Run: headless pygame with SDL's dummy video driver; simulated clock (each Clock.tick advances the game by its frame time, no real sleeping); random seed 0; keys injected as events and as key.get_pressed() state; no mouse input; restart key C tapped at the start of phases 3 and 4.
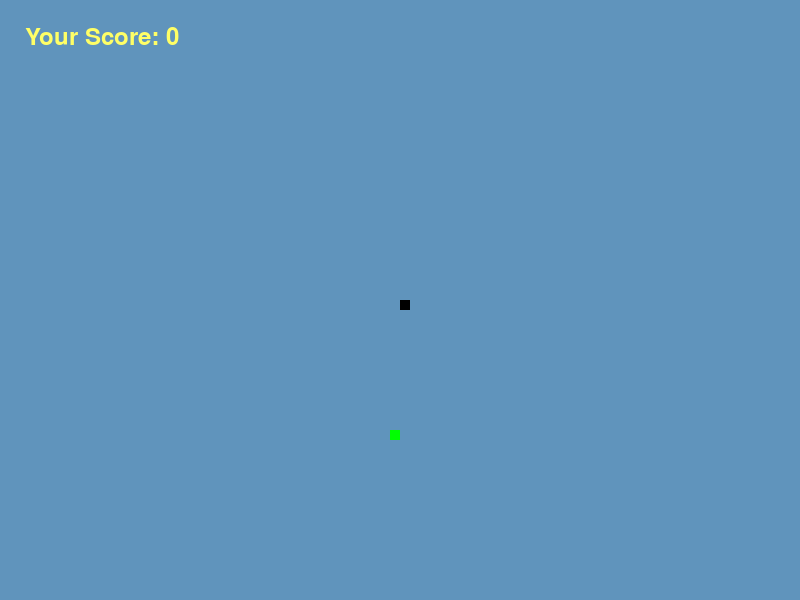
Frame 1 of 4 · flips 1–60 · no input
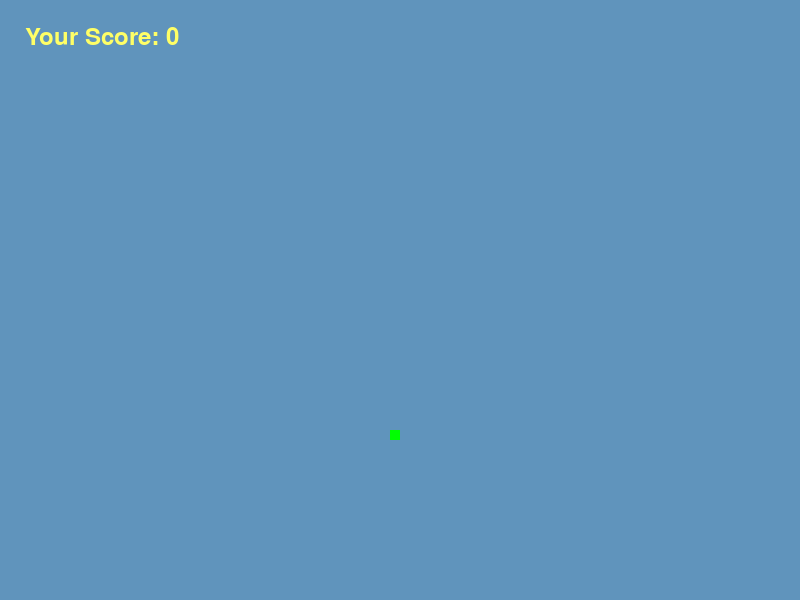
Frame 2 of 4 · flips 61–180 · tapped SPACE, RETURN · held RIGHT (→), D
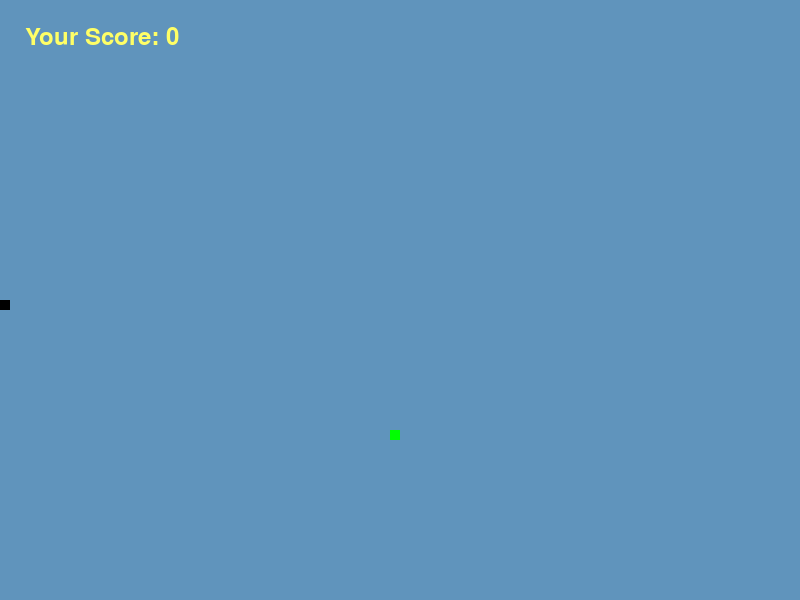
Frame 3 of 4 · flips 181–300 · tapped C · held DOWN (↓), S
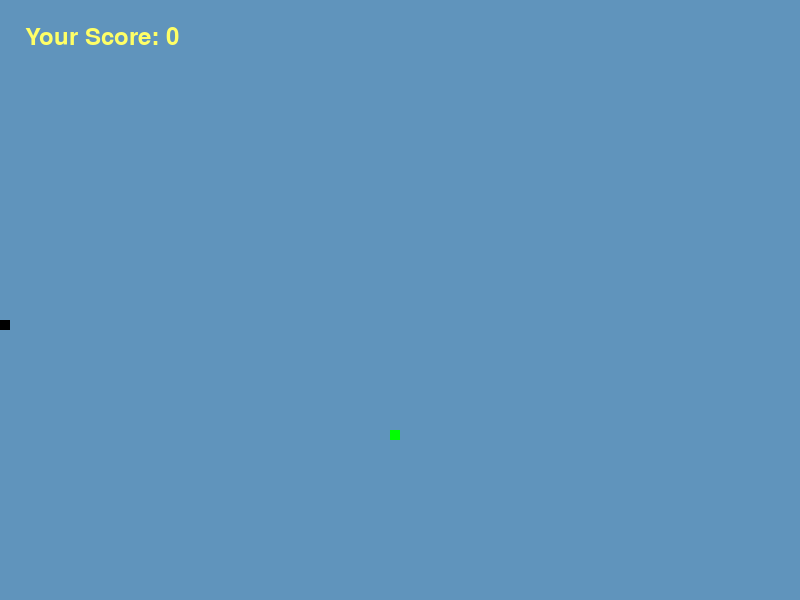
Frame 4 of 4 · flips 301–420 · tapped C · held LEFT (←), A, UP (↑), W

The pygame program that drew these frames:

import pygame
import time
import random

white = (255, 255, 255)
yellow = (255, 255, 102)
black = (0, 0, 0)
green = (0, 255, 0)
blue = (50, 153, 213)
light_blue = (96, 148, 188)
red = (213, 50, 80)
orange = (255, 165, 48)
violet = (117, 48, 255)

dis_width = 800
dis_height = 600
pygame.init()
dis = pygame.display.set_mode(size=(dis_width, dis_height))
pygame.display.set_caption("Snake game for EKIDS2022")

snake_block = 10
initial_snake_speed = 15
clock = pygame.time.Clock()
font_style = pygame.font.SysFont("bahnschrift", 25)
score_font = pygame.font.SysFont("comicsansms", 35)


def your_score(score):
    value = score_font.render("Your Score: " + str(score), True, yellow)
    dis.blit(value, [25,25])


def draw_our_snake(snake_block, snake_list):
    for x in snake_list:
        pygame.draw.rect(dis, black, [x[0], x[1], snake_block, snake_block])


def message(msg, color):
    rendered_message = font_style.render(msg, True, color)
    dis.blit(rendered_message, [dis_width / 6, dis_height / 3])


def gameLoop():  # creating a function
    game_over = False
    game_close = False
    snake_speed = initial_snake_speed

    x1 = dis_width / 2
    y1 = dis_height / 2
    x1_change = 0
    y1_change = 0

    snake_list = []
    length_of_snake = 1
    food_x = round(random.randrange(0, dis_width - snake_block) / snake_block) * snake_block
    food_y = round(random.randrange(0, dis_height - snake_block) / snake_block) * snake_block

    while not game_close:

        while game_over == True:
            dis.fill(white)
            message("You Lost! Press C-Play Again or Q-Quit", red)
            pygame.display.update()

            for event in pygame.event.get():
                if event.type == pygame.KEYDOWN:
                    if event.key == pygame.K_q:
                        game_close = True
                        game_over = False
                        exit()
                    if event.key == pygame.K_c:
                        gameLoop()

        for event in pygame.event.get():
            if event.type == pygame.QUIT:
                game_over = True
            elif event.type == pygame.KEYDOWN:
                if event.key == pygame.K_LEFT:
                    x1_change = -snake_block
                    y1_change = 0
                elif event.key == pygame.K_RIGHT:
                    x1_change = snake_block
                    y1_change = 0
                elif event.key == pygame.K_UP:
                    y1_change = -snake_block
                    x1_change = 0
                elif event.key == pygame.K_DOWN:
                    y1_change = snake_block
                    x1_change = 0

        if x1 >= dis_width:
            x1 = 0
        if x1 < 0:
            x1 = dis_width
        if y1 >= dis_height:
            y1 = 0
        if y1 < 0:
            y1 = dis_height

        x1 += x1_change
        y1 += y1_change
        dis.fill(light_blue)
        pygame.draw.rect(dis, green, [food_x, food_y, snake_block, snake_block])
        snake_head = []
        snake_head.append(x1)
        snake_head.append(y1)
        snake_list.append(snake_head)
        if len(snake_list) > length_of_snake:
            del snake_list[0]

        for x in snake_list[:-1]:
            if x == snake_head:
                game_over = True

        draw_our_snake(snake_block, snake_list)
        your_score(length_of_snake - 1)

        pygame.display.update()

        if x1 == food_x and y1 == food_y:
            print("Yummy!!")
            food_x = round(random.randrange(0, dis_width - snake_block) / snake_block) * snake_block
            food_y = round(random.randrange(0, dis_height - snake_block) / snake_block) * snake_block
            length_of_snake += 1
            snake_speed += 1

        clock.tick(snake_speed)

    pygame.quit()
    quit()


gameLoop()
